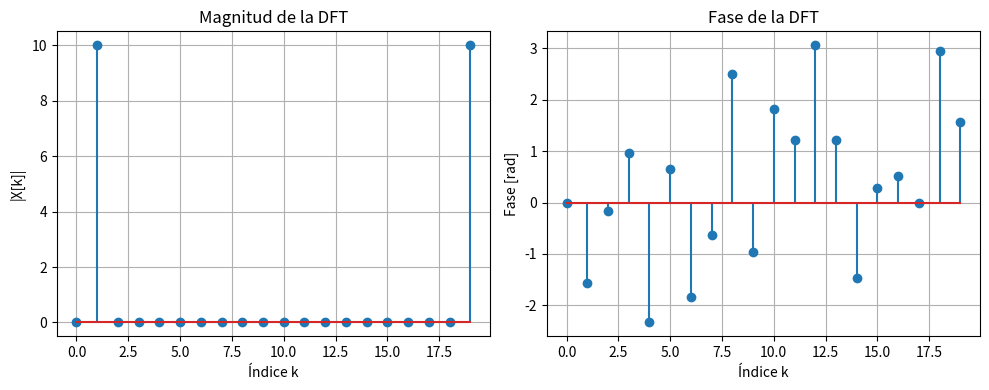

The script that saved this image:
import matplotlib.pyplot as plt
import numpy as np
#import scipy as sc

N = 20
fs = 10 
f0 = 1
deltaF = (2 * np.pi) / N

n = np.arange(N)
x = np.sin(2 * np.pi * f0 * n/N)

y = np.zeros (N, dtype= np.complex128)
for k in range  (N):
    for nn in range (N):
        y[k] += x[nn] * np.exp(-1j * 2 * np.pi * k * nn / N)
    
plt.figure(figsize=(10,4))

plt.subplot(1,2,1)
plt.stem(np.abs(y))
plt.title("Magnitud de la DFT")
plt.xlabel("Índice k")
plt.ylabel("|X[k]|")
plt.grid()

plt.subplot(1,2,2)
plt.stem(np.angle(y))
plt.title("Fase de la DFT")
plt.xlabel("Índice k")
plt.ylabel("Fase [rad]")
plt.grid()

plt.tight_layout()
plt.show()



